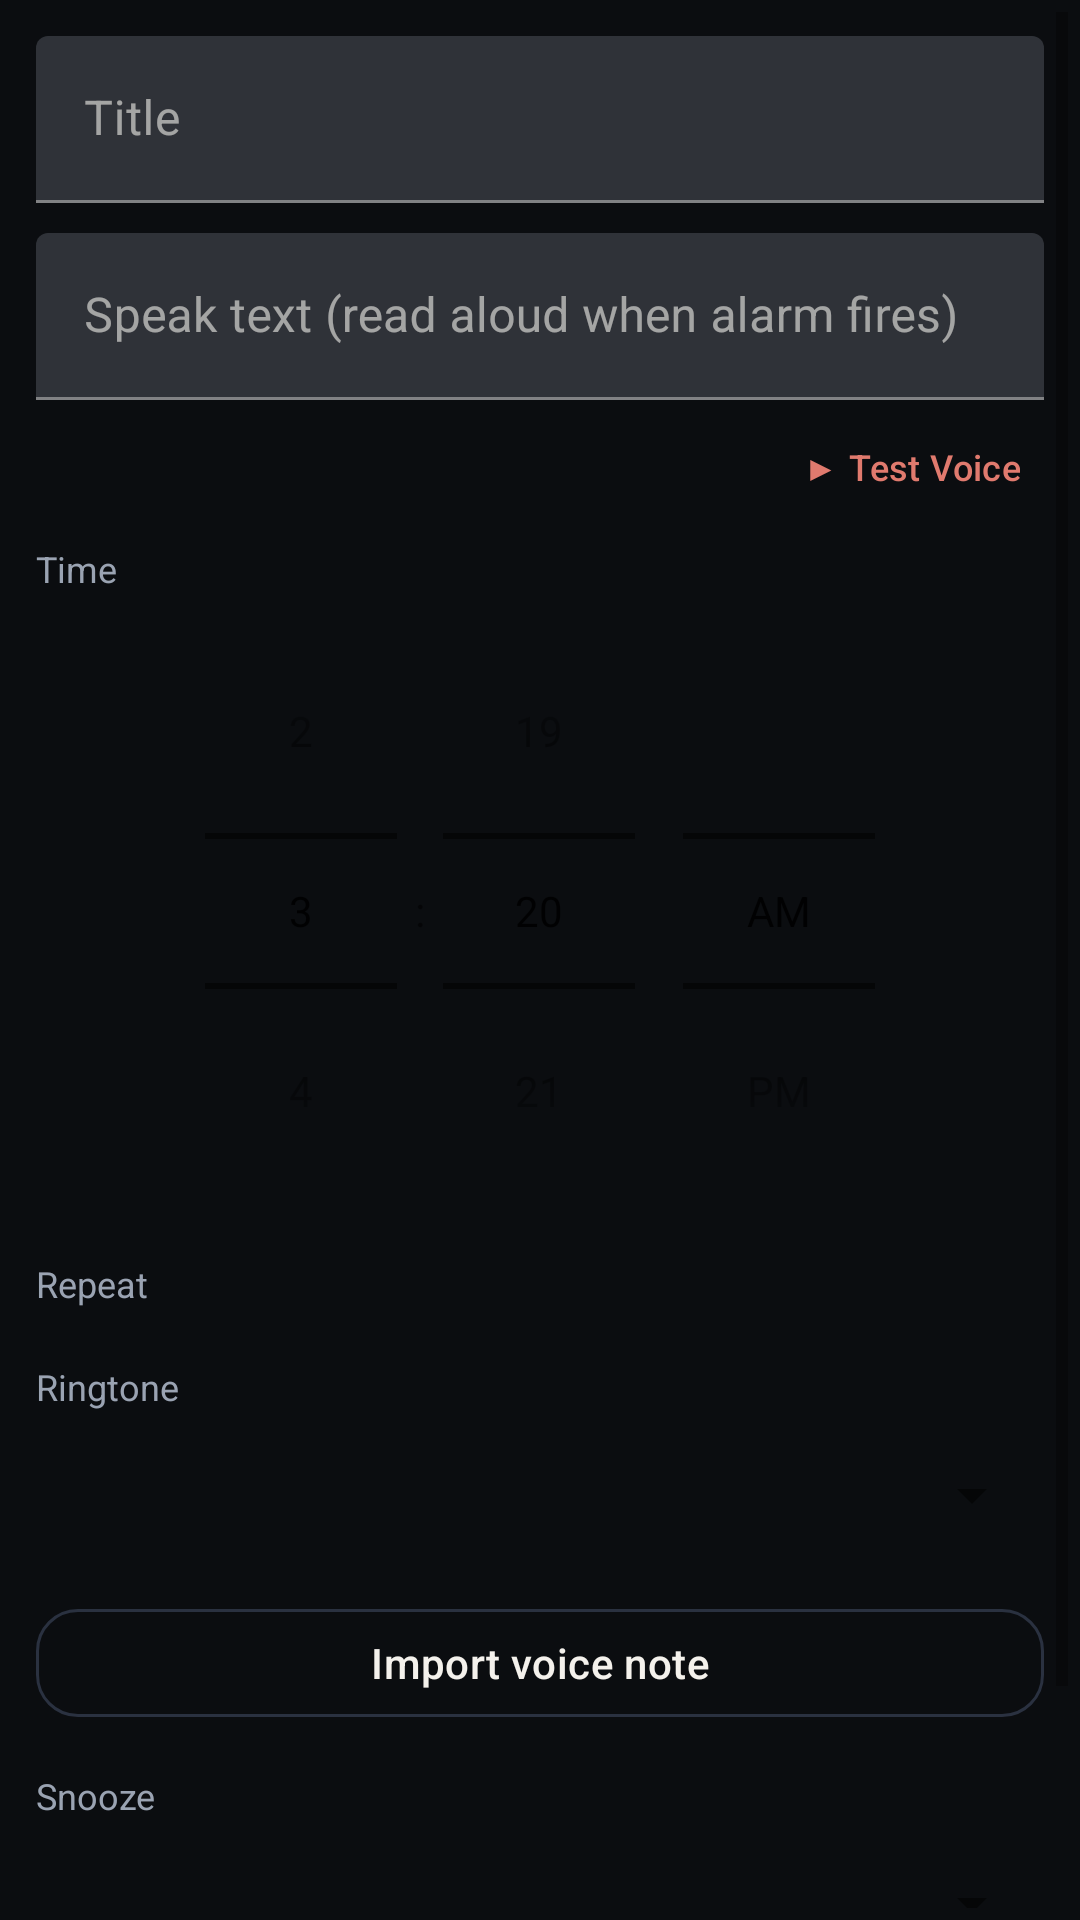

Write the Android layout XML for this screen, with the resource values it uses.
<!-- AndroidManifest.xml: application theme Theme.CuteMascot -->
<!-- res/layout/dialog_edit_alarm.xml -->
<?xml version="1.0" encoding="utf-8"?>
<ScrollView xmlns:android="http://schemas.android.com/apk/res/android"
    android:layout_width="match_parent"
    android:layout_height="wrap_content"
    android:padding="4dp">

    <LinearLayout
        android:layout_width="match_parent"
        android:layout_height="wrap_content"
        android:orientation="vertical"
        android:padding="8dp">

        <com.google.android.material.textfield.TextInputLayout
            android:layout_width="match_parent"
            android:layout_height="wrap_content"
            android:hint="Title"
            android:layout_marginBottom="10dp">
            <com.google.android.material.textfield.TextInputEditText
                android:id="@+id/etAlarmTitle"
                android:layout_width="match_parent"
                android:layout_height="wrap_content"
                android:inputType="textCapSentences"
                android:maxLines="1"/>
        </com.google.android.material.textfield.TextInputLayout>

        <com.google.android.material.textfield.TextInputLayout
            android:layout_width="match_parent"
            android:layout_height="wrap_content"
            android:hint="Speak text (read aloud when alarm fires)"
            android:layout_marginBottom="4dp">
            <com.google.android.material.textfield.TextInputEditText
                android:id="@+id/etSpeakText"
                android:layout_width="match_parent"
                android:layout_height="wrap_content"
                android:inputType="textCapSentences"
                android:maxLines="3"/>
        </com.google.android.material.textfield.TextInputLayout>

        <com.google.android.material.button.MaterialButton
            android:id="@+id/btnTestVoice"
            style="@style/Widget.MaterialComponents.Button.TextButton"
            android:layout_width="wrap_content"
            android:layout_height="36dp"
            android:layout_gravity="end"
            android:text="▶ Test Voice"
            android:textColor="@color/colorPrimary"
            android:textSize="12sp"
            android:layout_marginBottom="8dp"/>

        <TextView
            android:layout_width="wrap_content"
            android:layout_height="wrap_content"
            android:text="Time"
            android:textColor="@color/textSecondary"
            android:textSize="12sp"/>

        <TimePicker
            android:id="@+id/timePicker"
            android:layout_width="match_parent"
            android:layout_height="wrap_content"
            android:timePickerMode="spinner"
            android:layout_marginBottom="10dp"/>

        <TextView
            android:layout_width="wrap_content"
            android:layout_height="wrap_content"
            android:text="Repeat"
            android:textColor="@color/textSecondary"
            android:textSize="12sp"
            android:layout_marginBottom="6dp"/>

        <LinearLayout
            android:id="@+id/rowDays"
            android:layout_width="match_parent"
            android:layout_height="wrap_content"
            android:orientation="horizontal"
            android:layout_marginBottom="12dp">
            
        </LinearLayout>

        <TextView
            android:layout_width="wrap_content"
            android:layout_height="wrap_content"
            android:text="Ringtone"
            android:textColor="@color/textSecondary"
            android:textSize="12sp"
            android:layout_marginBottom="4dp"/>

        <Spinner
            android:id="@+id/spinnerRingtone"
            android:layout_width="match_parent"
            android:layout_height="48dp"
            android:layout_marginBottom="8dp"/>

        <com.google.android.material.button.MaterialButton
            android:id="@+id/btnImportVoice"
            style="@style/Widget.CuteMascot.Button.Secondary"
            android:layout_width="match_parent"
            android:layout_height="wrap_content"
            android:text="Import voice note"
            android:layout_marginBottom="12dp"/>

        <TextView
            android:layout_width="wrap_content"
            android:layout_height="wrap_content"
            android:text="Snooze"
            android:textColor="@color/textSecondary"
            android:textSize="12sp"
            android:layout_marginBottom="4dp"/>

        <Spinner
            android:id="@+id/spinnerSnooze"
            android:layout_width="match_parent"
            android:layout_height="48dp"
            android:layout_marginBottom="10dp"/>

        <androidx.appcompat.widget.SwitchCompat
            android:id="@+id/switchVibrate"
            android:layout_width="match_parent"
            android:layout_height="wrap_content"
            android:text="Vibration"
            android:textColor="@color/textPrimary"/>
    </LinearLayout>
</ScrollView>
<!-- resources referenced by this layout -->
<resources>
  <color name="colorPrimary">#FFE07A6E</color>
  <color name="textPrimary">#FFF4F1EC</color>
  <color name="textSecondary">#FF9AA3B2</color>
  <style name="Widget.CuteMascot.Button.Secondary" parent="Widget.MaterialComponents.Button.OutlinedButton">
          <item name="cornerRadius">14dp</item>
          <item name="android:textAllCaps">false</item>
          <item name="strokeColor">@color/outline</item>
          <item name="android:textColor">@color/textPrimary</item>
      </style>
  <style name="Theme.CuteMascot" parent="Theme.MaterialComponents.DayNight.NoActionBar">
          <item name="colorPrimary">@color/colorPrimary</item>
          <item name="colorPrimaryVariant">@color/colorPrimaryDark</item>
          <item name="colorSecondary">@color/accentMint</item>
          <item name="colorOnPrimary">@color/colorPrimaryDark</item>
          <item name="colorSurface">@color/surface</item>
          <item name="colorOnSurface">@color/textPrimary</item>
          <item name="android:colorBackground">@color/backgroundColor</item>
          <item name="android:windowBackground">@color/backgroundColor</item>
          <item name="android:statusBarColor">@color/backgroundColor</item>
          <item name="android:navigationBarColor">@color/backgroundColor</item>
          <item name="android:windowLightStatusBar">false</item>
          <item name="materialButtonStyle">@style/Widget.CuteMascot.Button</item>
          <item name="switchStyle">@style/Widget.CuteMascot.Switch</item>
      </style>
  <color name="outline">#FF2A3140</color>
  <color name="colorPrimaryDark">#FF0B0D10</color>
  <color name="accentMint">#FF6EC4B8</color>
  <color name="surface">#FF141820</color>
  <color name="backgroundColor">#FF0B0D10</color>
  <style name="Widget.CuteMascot.Button" parent="Widget.MaterialComponents.Button">
          <item name="cornerRadius">14dp</item>
          <item name="android:textAllCaps">false</item>
          <item name="android:letterSpacing">0.01</item>
          <item name="android:paddingTop">14dp</item>
          <item name="android:paddingBottom">14dp</item>
          <item name="backgroundTint">@color/colorPrimary</item>
          <item name="android:textColor">@color/colorPrimaryDark</item>
      </style>
  <style name="Widget.CuteMascot.Switch" parent="Widget.MaterialComponents.CompoundButton.Switch">
          <item name="thumbTint">@color/colorPrimary</item>
          <item name="trackTint">@color/outline</item>
          <item name="android:textColor">@color/textPrimary</item>
      </style>
</resources>
